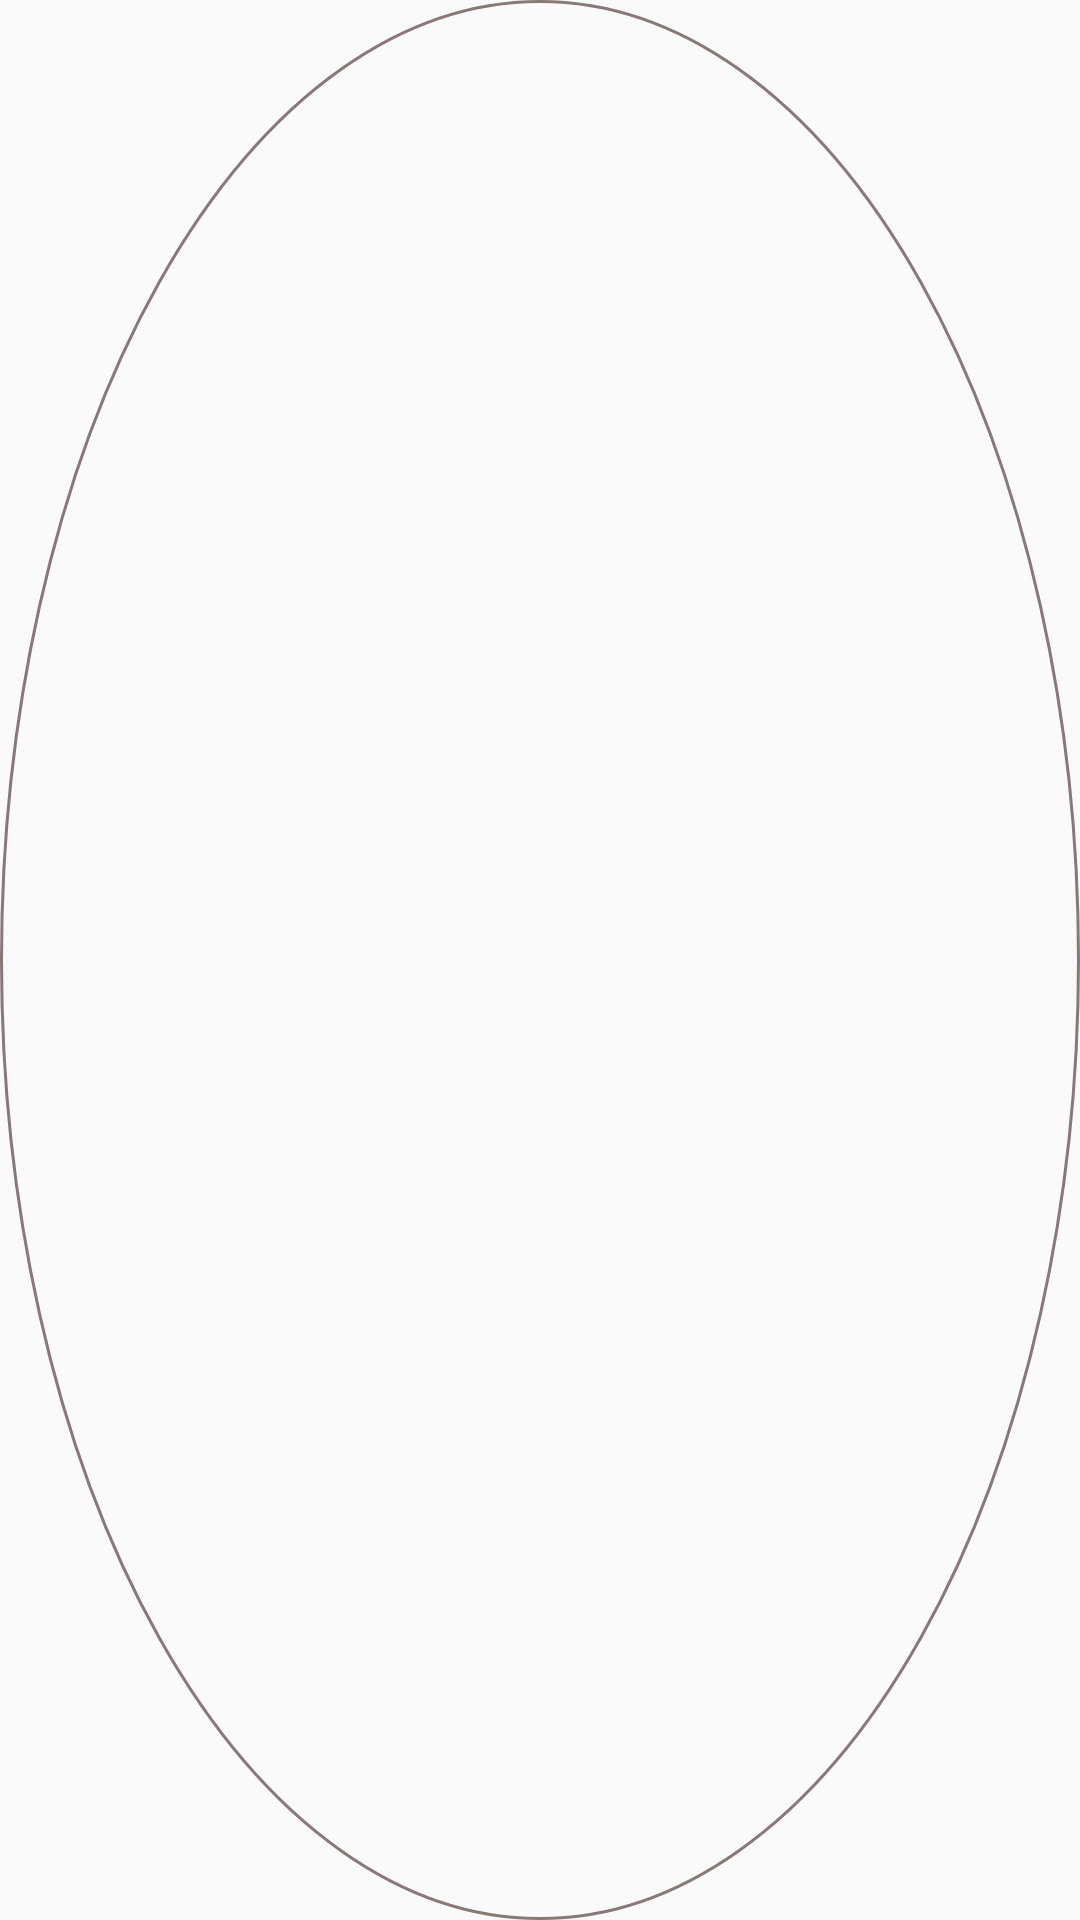

Write the Android layout XML for this screen, with the resource values it uses.
<!-- AndroidManifest.xml: application theme AppTheme -->
<!-- res/layout/custom_tab_circle.xml -->
<?xml version="1.0" encoding="utf-8"?>
<View xmlns:android="http://schemas.android.com/apk/res/android"
    android:layout_width="@dimen/_12sdp"
    android:layout_height="@dimen/_12sdp"
    android:layout_marginLeft="@dimen/_1sdp"
    android:layout_marginRight="@dimen/_1sdp"
    android:background="@drawable/custom_circle" />
<!-- resources referenced by this layout -->
<resources>
  <!-- drawable custom_circle (drawable) -->
  <?xml version="1.0" encoding="utf-8"?>
  <shape
      xmlns:android="http://schemas.android.com/apk/res/android"
      android:shape="oval"
      >
      <stroke
          android:width="1dp"
          android:color="#88270808"
          />
  </shape>
  <style name="AppTheme" parent="Theme.AppCompat.Light.NoActionBar">
          <item name="colorPrimary">@color/colorPrimary</item>
          <item name="colorPrimaryDark">#b4e0cc</item>
  
          <item name="colorAccent">@color/colorAccent</item>
          <item name="android:textColor">@color/black</item>
          <item name="android:fontFamily">@font/vazirregular</item>
      </style>
  <color name="colorPrimary">#bfe6e3</color>
  <color name="colorAccent">#e7dd74</color>
  <color name="black">#FF000000</color>
</resources>
